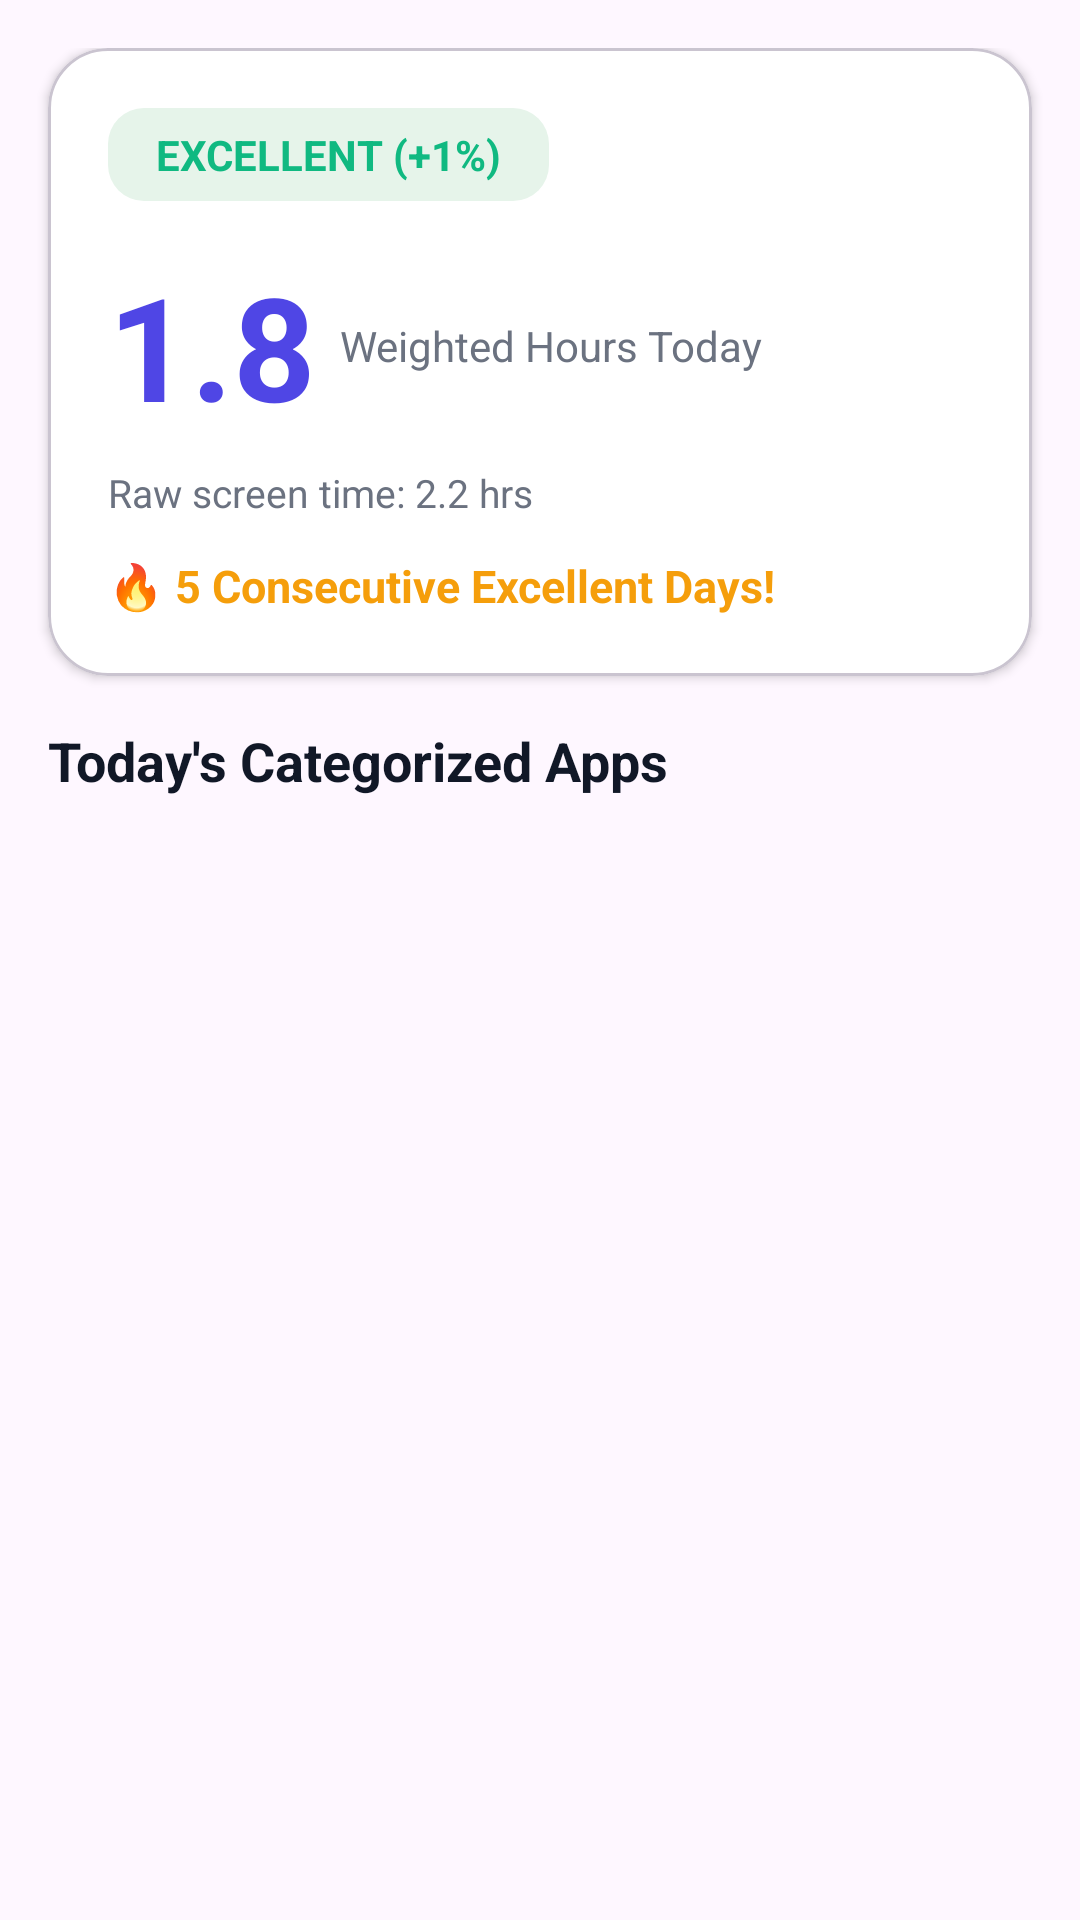

Produce the Android XML layout that renders to this screen, including the resource entries it uses.
<!-- AndroidManifest.xml: application theme Theme.Koin -->
<!-- res/layout/fragment_child_dashboard.xml -->
<?xml version="1.0" encoding="utf-8"?>
<androidx.core.widget.NestedScrollView xmlns:android="http://schemas.android.com/apk/res/android"
    xmlns:app="http://schemas.android.com/apk/res-auto"
    android:layout_width="match_parent"
    android:layout_height="match_parent"
    android:fillViewport="true">

    <LinearLayout
        android:layout_width="match_parent"
        android:layout_height="wrap_content"
        android:orientation="vertical"
        android:paddingVertical="16dp">

        
        <com.google.android.material.card.MaterialCardView
            android:id="@+id/cardPermission"
            android:layout_width="match_parent"
            android:layout_height="wrap_content"
            android:layout_marginHorizontal="16dp"
            android:layout_marginBottom="16dp"
            android:visibility="gone"
            app:cardBackgroundColor="@color/tier_fair_bg"
            app:cardCornerRadius="12dp"
            app:cardElevation="0dp">

            <LinearLayout
                android:layout_width="match_parent"
                android:layout_height="wrap_content"
                android:orientation="vertical"
                android:padding="16dp">

                <TextView
                    android:layout_width="match_parent"
                    android:layout_height="wrap_content"
                    android:text="@string/usage_permission_prompt"
                    android:textColor="@color/text_primary"
                    android:textSize="14sp" />

                <com.google.android.material.button.MaterialButton
                    android:id="@+id/btnGrantPermission"
                    android:layout_width="wrap_content"
                    android:layout_height="wrap_content"
                    android:layout_marginTop="8dp"
                    android:backgroundTint="@color/primary"
                    android:text="@string/grant_permission" />

            </LinearLayout>

        </com.google.android.material.card.MaterialCardView>

        
        <com.google.android.material.card.MaterialCardView
            android:id="@+id/cardParentGesture"
            android:layout_width="match_parent"
            android:layout_height="wrap_content"
            android:layout_marginHorizontal="16dp"
            android:layout_marginBottom="16dp"
            android:visibility="gone"
            app:cardBackgroundColor="@color/primary_light"
            app:cardCornerRadius="16dp"
            app:cardElevation="2dp">

            <TextView
                android:id="@+id/tvGestureMessage"
                android:layout_width="match_parent"
                android:layout_height="wrap_content"
                android:padding="16dp"
                android:text="🎉 Parent says: 'Well done! Keep up the great work!'"
                android:textColor="@color/primary_dark"
                android:textSize="15sp"
                android:textStyle="bold" />

        </com.google.android.material.card.MaterialCardView>

        
        <com.google.android.material.card.MaterialCardView
            android:layout_width="match_parent"
            android:layout_height="wrap_content"
            android:layout_marginHorizontal="16dp"
            android:layout_marginBottom="16dp"
            app:cardBackgroundColor="@color/white"
            app:cardCornerRadius="20dp"
            app:cardElevation="2dp">

            <androidx.constraintlayout.widget.ConstraintLayout
                android:layout_width="match_parent"
                android:layout_height="wrap_content"
                android:padding="20dp">

                <TextView
                    android:id="@+id/tvTierBadge"
                    android:layout_width="wrap_content"
                    android:layout_height="wrap_content"
                    android:background="@drawable/bg_tier_excellent"
                    android:paddingHorizontal="16dp"
                    android:paddingVertical="6dp"
                    android:text="EXCELLENT (+1%)"
                    android:textColor="@color/tier_excellent"
                    android:textSize="14sp"
                    android:textStyle="bold"
                    app:layout_constraintStart_toStartOf="parent"
                    app:layout_constraintTop_toTopOf="parent" />

                <TextView
                    android:id="@+id/tvScoreHours"
                    android:layout_width="wrap_content"
                    android:layout_height="wrap_content"
                    android:layout_marginTop="16dp"
                    android:text="1.8"
                    android:textColor="@color/primary"
                    android:textSize="48sp"
                    android:textStyle="bold"
                    app:layout_constraintStart_toStartOf="parent"
                    app:layout_constraintTop_toBottomOf="@+id/tvTierBadge" />

                <TextView
                    android:id="@+id/tvHoursLabel"
                    android:layout_width="wrap_content"
                    android:layout_height="wrap_content"
                    android:layout_marginStart="8dp"
                    android:text="Weighted Hours Today"
                    android:textColor="@color/text_secondary"
                    android:textSize="14sp"
                    app:layout_constraintBottom_toBottomOf="@+id/tvScoreHours"
                    app:layout_constraintStart_toEndOf="@+id/tvScoreHours"
                    app:layout_constraintTop_toTopOf="@+id/tvScoreHours" />

                <TextView
                    android:id="@+id/tvRawHours"
                    android:layout_width="wrap_content"
                    android:layout_height="wrap_content"
                    android:layout_marginTop="8dp"
                    android:text="Raw screen time: 2.2 hrs"
                    android:textColor="@color/text_secondary"
                    android:textSize="13sp"
                    app:layout_constraintStart_toStartOf="parent"
                    app:layout_constraintTop_toBottomOf="@+id/tvScoreHours" />

                <TextView
                    android:id="@+id/tvStreakCounter"
                    android:layout_width="wrap_content"
                    android:layout_height="wrap_content"
                    android:layout_marginTop="12dp"
                    android:text="🔥 5 Consecutive Excellent Days!"
                    android:textColor="@color/accent_gold"
                    android:textSize="15sp"
                    android:textStyle="bold"
                    app:layout_constraintStart_toStartOf="parent"
                    app:layout_constraintTop_toBottomOf="@+id/tvRawHours" />

            </androidx.constraintlayout.widget.ConstraintLayout>

        </com.google.android.material.card.MaterialCardView>

        <TextView
            android:layout_width="wrap_content"
            android:layout_height="wrap_content"
            android:layout_marginHorizontal="16dp"
            android:layout_marginBottom="8dp"
            android:text="Today's Categorized Apps"
            android:textColor="@color/text_primary"
            android:textSize="18sp"
            android:textStyle="bold" />

        <androidx.recyclerview.widget.RecyclerView
            android:id="@+id/rvTodayApps"
            android:layout_width="match_parent"
            android:layout_height="wrap_content"
            android:nestedScrollingEnabled="false" />

    </LinearLayout>

</androidx.core.widget.NestedScrollView>
<!-- resources referenced by this layout -->
<resources>
  <color name="accent_gold">#F59E0B</color>
  <color name="primary">#4F46E5</color>
  <color name="primary_dark">#3730A3</color>
  <color name="primary_light">#EEF2FF</color>
  <color name="text_primary">#111827</color>
  <color name="text_secondary">#6B7280</color>
  <color name="tier_excellent">#10B981</color>
  <color name="tier_fair_bg">#FEF3C7</color>
  <color name="white">#FFFFFFFF</color>
  <!-- drawable bg_tier_excellent (drawable) -->
  <?xml version="1.0" encoding="utf-8"?>
  <shape xmlns:android="http://schemas.android.com/apk/res/android">
      <solid android:color="@color/tier_excellent_bg" />
      <corners android:radius="12dp" />
  </shape>
  <string name="grant_permission">Grant Access</string>
  <string name="usage_permission_prompt">Usage Access Required: Grant Koin permission to read daily screen time.</string>
  <style name="Theme.Koin" parent="Base.Theme.Koin" />
  <color name="tier_excellent_bg">#E6F4EA</color>
  <style name="Base.Theme.Koin" parent="Theme.Material3.DayNight.NoActionBar">
          
          <item name="colorPrimary">@color/primary</item>
      </style>
</resources>
